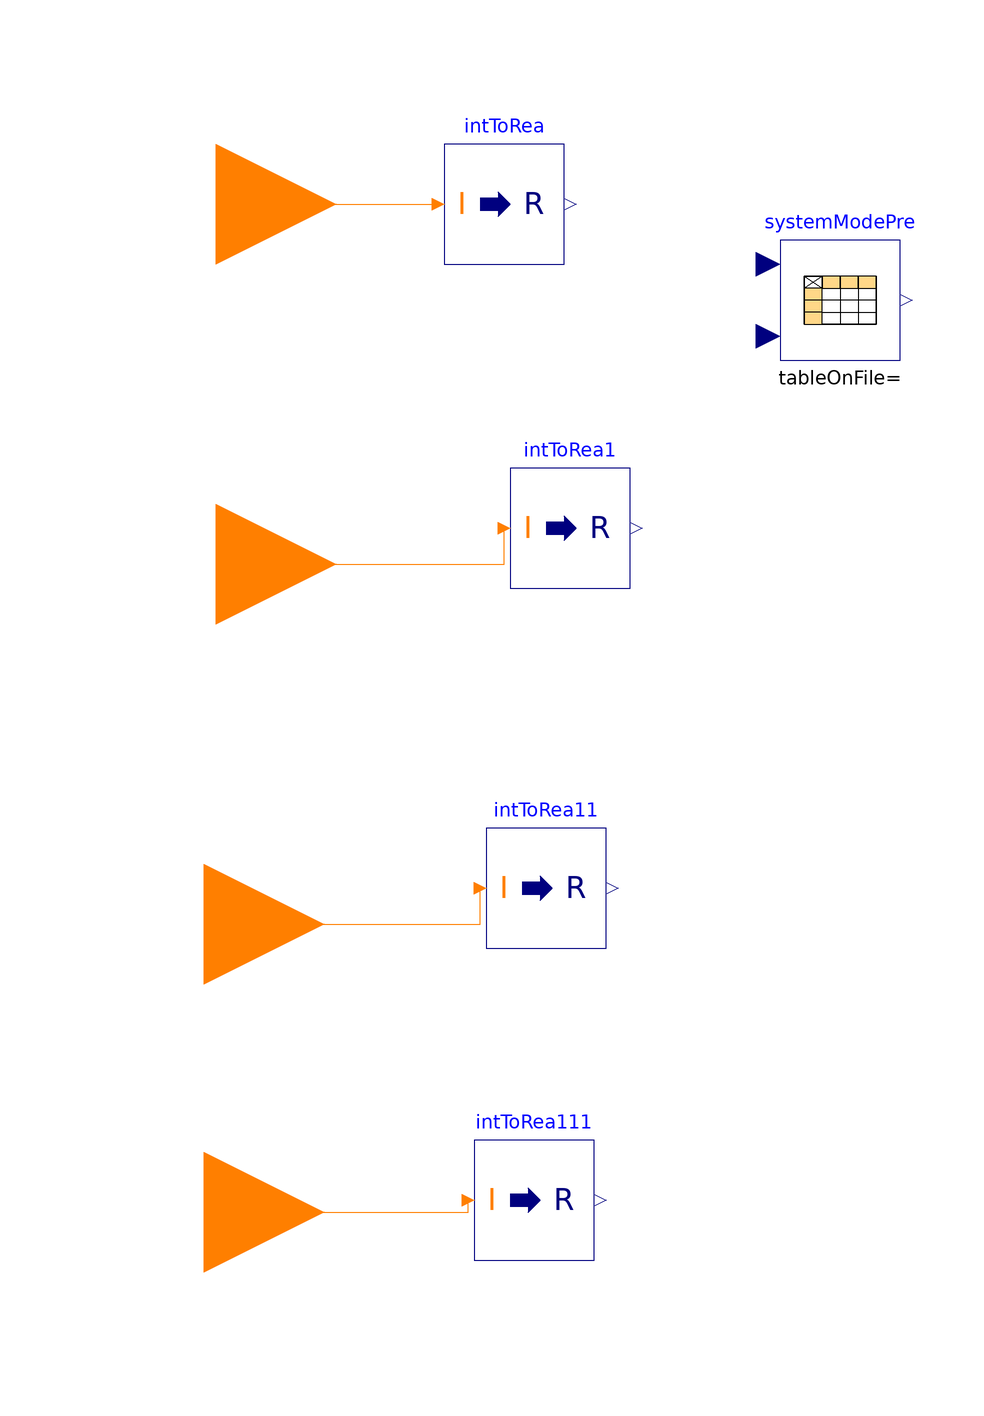

The Modelica model whose source follows is shown above as a component diagram (icons at their Placement, wires along their Line points).

model HybridPlantModeController
  Buildings.Controls.OBC.CDL.Interfaces.IntegerInput modeInput annotation(
    Placement(transformation(origin = {-122, 84}, extent = {{-20, -20}, {20, 20}}), iconTransformation(origin = {-122, 84}, extent = {{-20, -20}, {20, 20}})));
  Buildings.Controls.OBC.CDL.Interfaces.IntegerInput modeZone annotation(
    Placement(transformation(origin = {-122, 24}, extent = {{-20, -20}, {20, 20}}), iconTransformation(origin = {-122, 24}, extent = {{-20, -20}, {20, 20}})));
  Buildings.Controls.OBC.CDL.Interfaces.IntegerInput modeHotTes annotation(
    Placement(transformation(origin = {-124, -36}, extent = {{-20, -20}, {20, 20}}), iconTransformation(origin = {-124, -36}, extent = {{-20, -20}, {20, 20}})));
  Buildings.Controls.OBC.CDL.Interfaces.IntegerInput modeColdTes annotation(
    Placement(transformation(origin = {-124, -84}, extent = {{-20, -20}, {20, 20}}), iconTransformation(origin = {-124, -84}, extent = {{-20, -20}, {20, 20}})));
  Buildings.Controls.OBC.CDL.Conversions.IntegerToReal intToRea annotation(
    Placement(transformation(origin = {-74, 84}, extent = {{-10, -10}, {10, 10}})));
  Buildings.Controls.OBC.CDL.Conversions.IntegerToReal intToRea1 annotation(
    Placement(transformation(origin = {-63, 30}, extent = {{-10, -10}, {10, 10}})));
  Buildings.Controls.OBC.CDL.Conversions.IntegerToReal intToRea11 annotation(
    Placement(transformation(origin = {-67, -30}, extent = {{-10, -10}, {10, 10}})));
  Buildings.Controls.OBC.CDL.Conversions.IntegerToReal intToRea111 annotation(
    Placement(transformation(origin = {-69, -82}, extent = {{-10, -10}, {10, 10}})));
  Modelica.Blocks.Tables.CombiTable2Ds systemModePre annotation(
    Placement(transformation(origin = {-18, 68}, extent = {{-10, -10}, {10, 10}})));
equation
  connect(modeInput, intToRea.u) annotation(
    Line(points = {{-122, 84}, {-86, 84}}, color = {255, 127, 0}));
  connect(modeZone, intToRea1.u) annotation(
    Line(points = {{-122, 24}, {-74, 24}, {-74, 30}}, color = {255, 127, 0}));
  connect(modeHotTes, intToRea11.u) annotation(
    Line(points = {{-124, -36}, {-78, -36}, {-78, -30}}, color = {255, 127, 0}));
  connect(modeColdTes, intToRea111.u) annotation(
    Line(points = {{-124, -84}, {-80, -84}, {-80, -82}}, color = {255, 127, 0}));
end HybridPlantModeController;